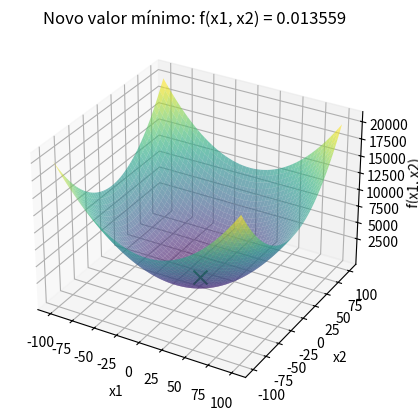

Reproduce this figure in Python.
import time
import numpy as np
import matplotlib.pyplot as plt
from mpl_toolkits.mplot3d import Axes3D
from collections import Counter

# Função a ser minimizada
def objective_function(x):
    return x[0]**2 + x[1]**2

# Função para mostrar o gráfico ao encontrar um novo valor mínimo
def mostrar_grafico_grs(x_opt, f_opt):
    x1_range = np.linspace(-100, 100, 400)
    x2_range = np.linspace(-100, 100, 400)
    x1_grid, x2_grid = np.meshgrid(x1_range, x2_range)
    z_grid = objective_function([x1_grid, x2_grid])

    fig = plt.figure()
    ax = fig.add_subplot(111, projection='3d')
    ax.plot_surface(x1_grid, x2_grid, z_grid, cmap='viridis', alpha=0.6)
    ax.scatter(x_opt[0], x_opt[1], f_opt, color='g', marker='x', s=100)
    ax.set_xlabel('x1')
    ax.set_ylabel('x2')
    ax.set_zlabel('f(x1, x2)')
    ax.set_xticks([-100, -75, -50, -25, 0, 25, 50, 75, 100])
    ax.set_yticks([-100, -75, -50, -25, 0, 25, 50, 75, 100])
    ax.set_zticks([2500, 5000, 7500, 10000, 12500, 15000, 17500, 20000])
    plt.title(f'Novo valor mínimo: f(x1, x2) = {f_opt:.6f}')
    plt.show()

# Ajustar o Global Random Search (GRS)
def global_random_search_with_plot(n_iterations, bounds):
    best = np.random.uniform(low=bounds[0], high=bounds[1], size=2)
    best_eval = objective_function(best)

    for i in range(n_iterations):
        candidate = np.random.uniform(low=bounds[0], high=bounds[1], size=2)
        candidate_eval = objective_function(candidate)

        if candidate_eval < best_eval:
            best, best_eval = candidate, candidate_eval

    return best, best_eval

# Parâmetros
R = 100
n_iterations = 10000
bounds = [-100, 100]
melhor_solucao_grs = None
melhor_valor_grs = float('inf')
resultados_grs = []
tempo_total_inicio = time.time()

# Executar o algoritmo Global Random Search (GRS)
for r in range(R):
    print(f"\nExecução {r + 1}/{R}:")
    x_result_grs, f_result_grs = global_random_search_with_plot(n_iterations, bounds)

    resultados_grs.append(f_result_grs)
    
    print(f"Rodada {r + 1}: Solução = {x_result_grs}, f(x) = {f_result_grs:.6f}")

    if f_result_grs < melhor_valor_grs:
        melhor_valor_grs = f_result_grs
        melhor_solucao_grs = x_result_grs

tempo_total_fim = time.time()
tempo_total = tempo_total_fim - tempo_total_inicio

# Exibir a melhor solução e o resultado mais frequente
print(f"\nMelhor solução encontrada: x1 = {melhor_solucao_grs[0]:.6f}, x2 = {melhor_solucao_grs[1]:.6f}")
print(f"Valor mínimo da função: {melhor_valor_grs:.6f}")

# Mostrar o gráfico da melhor solução encontrada
mostrar_grafico_grs(melhor_solucao_grs, melhor_valor_grs)

resultado_mais_frequente_grs = Counter(resultados_grs).most_common(1)[0]
print(f"O resultado mais frequente foi {resultado_mais_frequente_grs[0]:.6f}, encontrado {resultado_mais_frequente_grs[1]} vezes.")
print(f"\nTempo total de execução: {tempo_total:.4f} segundos")
